Image classification data set "datasets" (MChandraR/MangroveClassification on GitHub). Class labels (5): Bruguiera Gymnorrhiza, Lumnitzera Littorea, Rhizophora Apiculata, Sonneratia Alba, Xylocarpus Granatum.

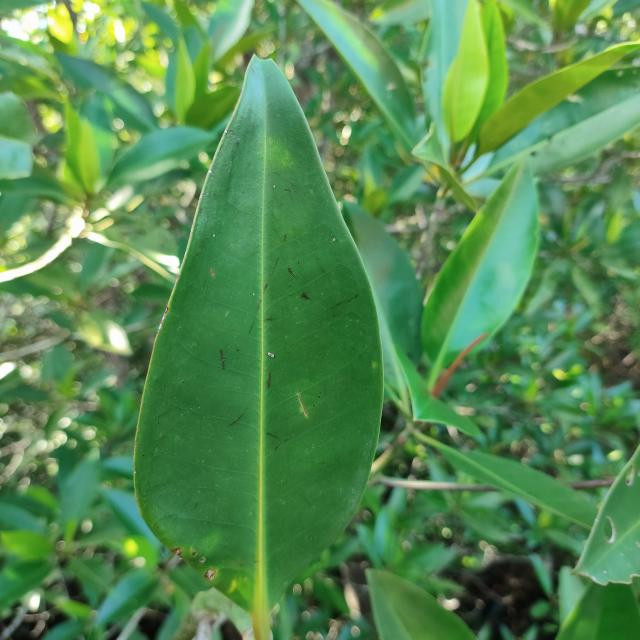
Label: Rhizophora Apiculata

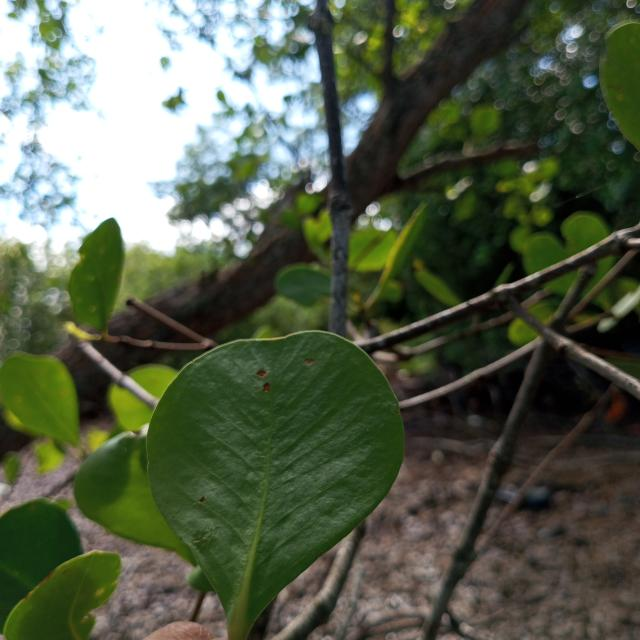
Label: Sonneratia Alba

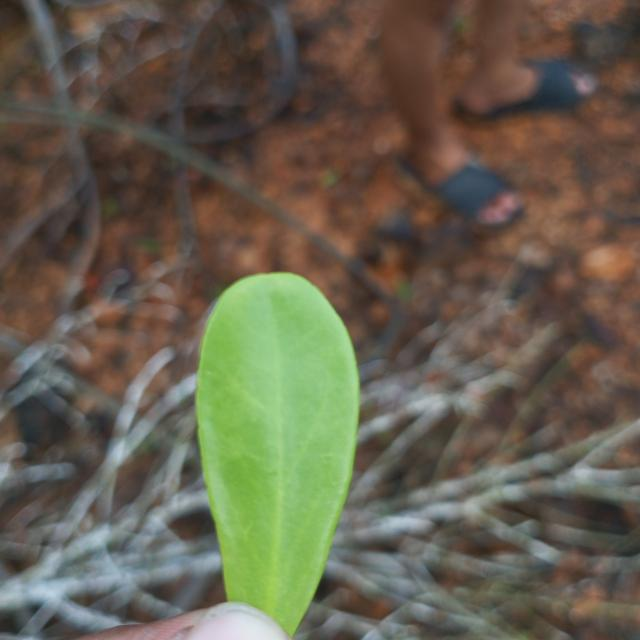
Label: Lumnitzera Littorea

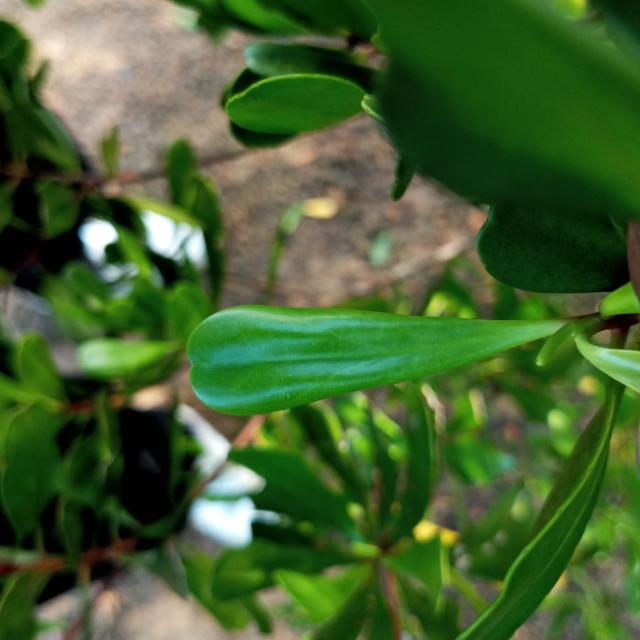
Label: Lumnitzera Littorea

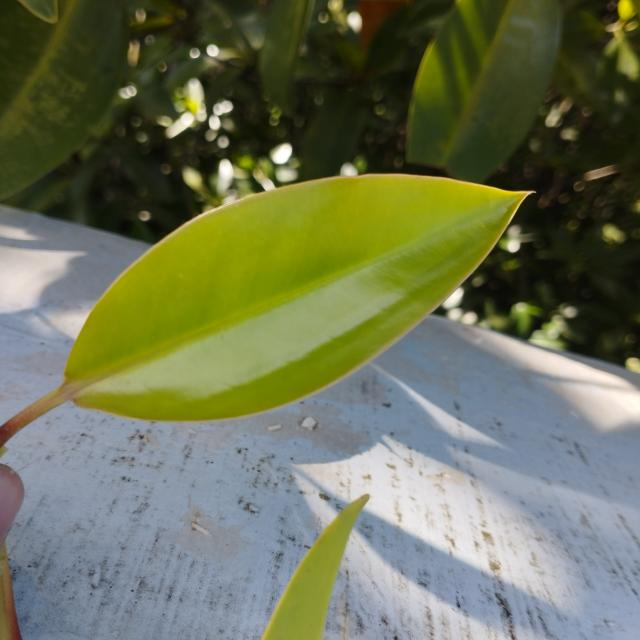
Label: Bruguiera Gymnorrhiza

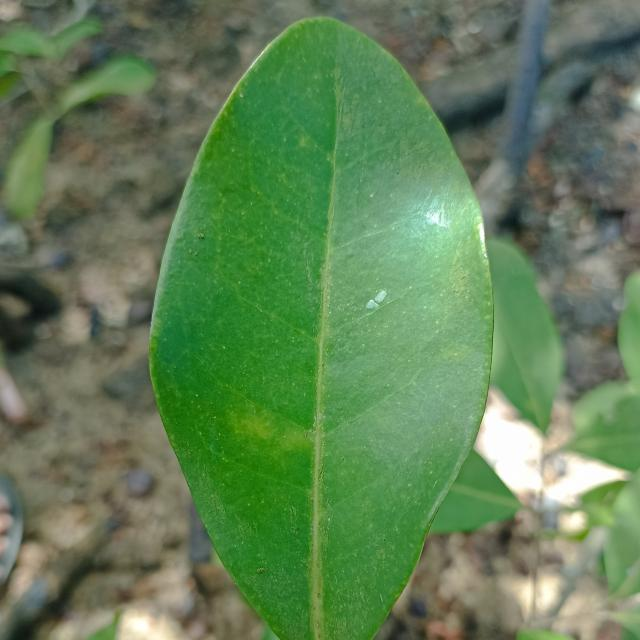
Label: Xylocarpus Granatum
